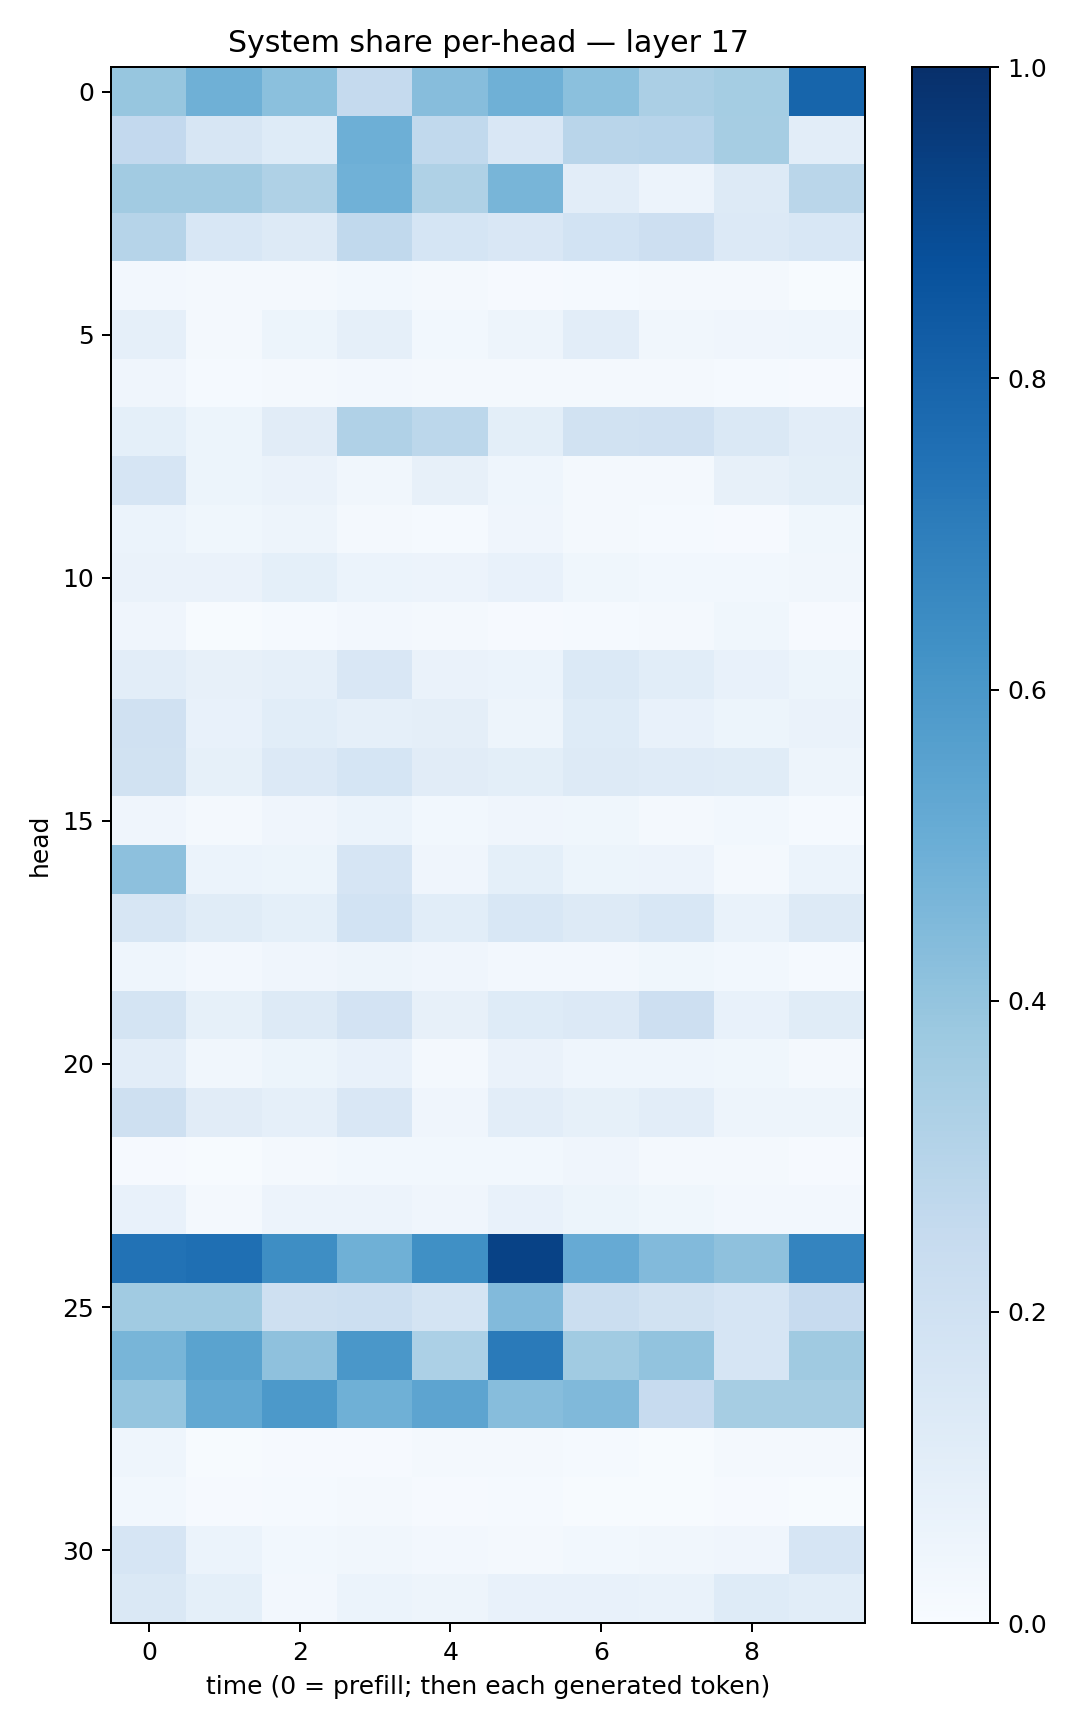

The table this chart was drawn from, first rows:
0.39137453, 0.49040595, 0.41821727, 0.25326476, 0.4303426, 0.48852146, 0.42128628, 0.33249372, 0.35496312, 0.79647744
0.2602, 0.1617, 0.1232, 0.4932, 0.2641, 0.1517, 0.2905, 0.2962, 0.3478, 0.1042
0.3623, 0.3622, 0.3211, 0.4847, 0.3206, 0.4666, 0.1018, 0.05799, 0.1304, 0.2867
0.3006, 0.1533, 0.1293, 0.2632, 0.1703, 0.149, 0.1838, 0.2127, 0.133, 0.1538
0.02726, 0.01781, 0.02194, 0.02814, 0.02219, 0.01007, 0.01247, 0.01755, 0.01644, 0.007783
0.08898, 0.01669, 0.05351, 0.08604, 0.02954, 0.05026, 0.1054, 0.03159, 0.0418, 0.04425
0.04012, 0.01485, 0.02022, 0.02688, 0.01576, 0.01579, 0.01801, 0.01808, 0.01371, 0.01041
0.08994, 0.05393, 0.1107, 0.3182, 0.2789, 0.09956, 0.1883, 0.1992, 0.1442, 0.1037
0.1655, 0.05415, 0.06263, 0.03408, 0.08112, 0.04339, 0.02295, 0.0192, 0.08152, 0.09848
0.05878, 0.0375, 0.04885, 0.02038, 0.01516, 0.04191, 0.02017, 0.01258, 0.008777, 0.03724
0.0633, 0.06486, 0.09188, 0.06026, 0.05569, 0.07291, 0.03612, 0.02871, 0.0286, 0.03189
0.03969, 0.004307, 0.01274, 0.02508, 0.01773, 0.01005, 0.01315, 0.01987, 0.03755, 0.009088
0.105, 0.081, 0.08961, 0.1509, 0.06384, 0.05924, 0.1388, 0.1094, 0.07047, 0.05154
0.1989, 0.07045, 0.1065, 0.08902, 0.09391, 0.04968, 0.124, 0.07771, 0.05333, 0.06386
0.1899, 0.08323, 0.1364, 0.1718, 0.1104, 0.09857, 0.1309, 0.12, 0.1152, 0.04849
0.04018, 0.02033, 0.04103, 0.06051, 0.03075, 0.03915, 0.03683, 0.02059, 0.02831, 0.01477
0.4146, 0.06013, 0.05367, 0.1674, 0.0392, 0.09068, 0.05312, 0.05611, 0.0225, 0.06189
0.163, 0.1171, 0.09327, 0.1871, 0.1083, 0.1557, 0.1316, 0.1549, 0.07007, 0.1259
0.04608, 0.02608, 0.04201, 0.04688, 0.04116, 0.0243, 0.02597, 0.03851, 0.02746, 0.01534
0.1784, 0.08223, 0.1283, 0.1825, 0.0801, 0.1245, 0.1337, 0.2113, 0.07362, 0.114
0.1018, 0.03444, 0.05421, 0.07212, 0.02158, 0.06295, 0.0455, 0.04651, 0.03538, 0.01696
0.2032, 0.1104, 0.08818, 0.1507, 0.03934, 0.1033, 0.08561, 0.1023, 0.04717, 0.04766
0.009664, 0.007241, 0.02037, 0.02779, 0.03038, 0.0287, 0.04088, 0.02171, 0.01684, 0.01057
0.07751, 0.02109, 0.05758, 0.05653, 0.04143, 0.0747, 0.05442, 0.03628, 0.02361, 0.0258
0.7429, 0.7541, 0.6383, 0.4887, 0.629, 0.9282, 0.5131, 0.4433, 0.4127, 0.6753
0.3636, 0.3651, 0.2102, 0.2152, 0.1755, 0.4417, 0.2236, 0.1919, 0.1661, 0.2433
0.4679, 0.5471, 0.4127, 0.5992, 0.3285, 0.7126, 0.3658, 0.4054, 0.1643, 0.3692
0.3979, 0.5236, 0.5902, 0.492, 0.5409, 0.432, 0.447, 0.2444, 0.3482, 0.3501
0.04339, 0.007526, 0.01003, 0.01084, 0.01736, 0.02188, 0.01346, 0.006167, 0.02119, 0.02339
0.03029, 0.009346, 0.01366, 0.01573, 0.01039, 0.01181, 0.005988, 0.006042, 0.01056, 0.007579
0.1656, 0.06032, 0.02893, 0.03338, 0.02619, 0.02273, 0.02813, 0.03161, 0.03932, 0.1647
0.1429, 0.09131, 0.0257, 0.06008, 0.04695, 0.07525, 0.07313, 0.06763, 0.1219, 0.1076
